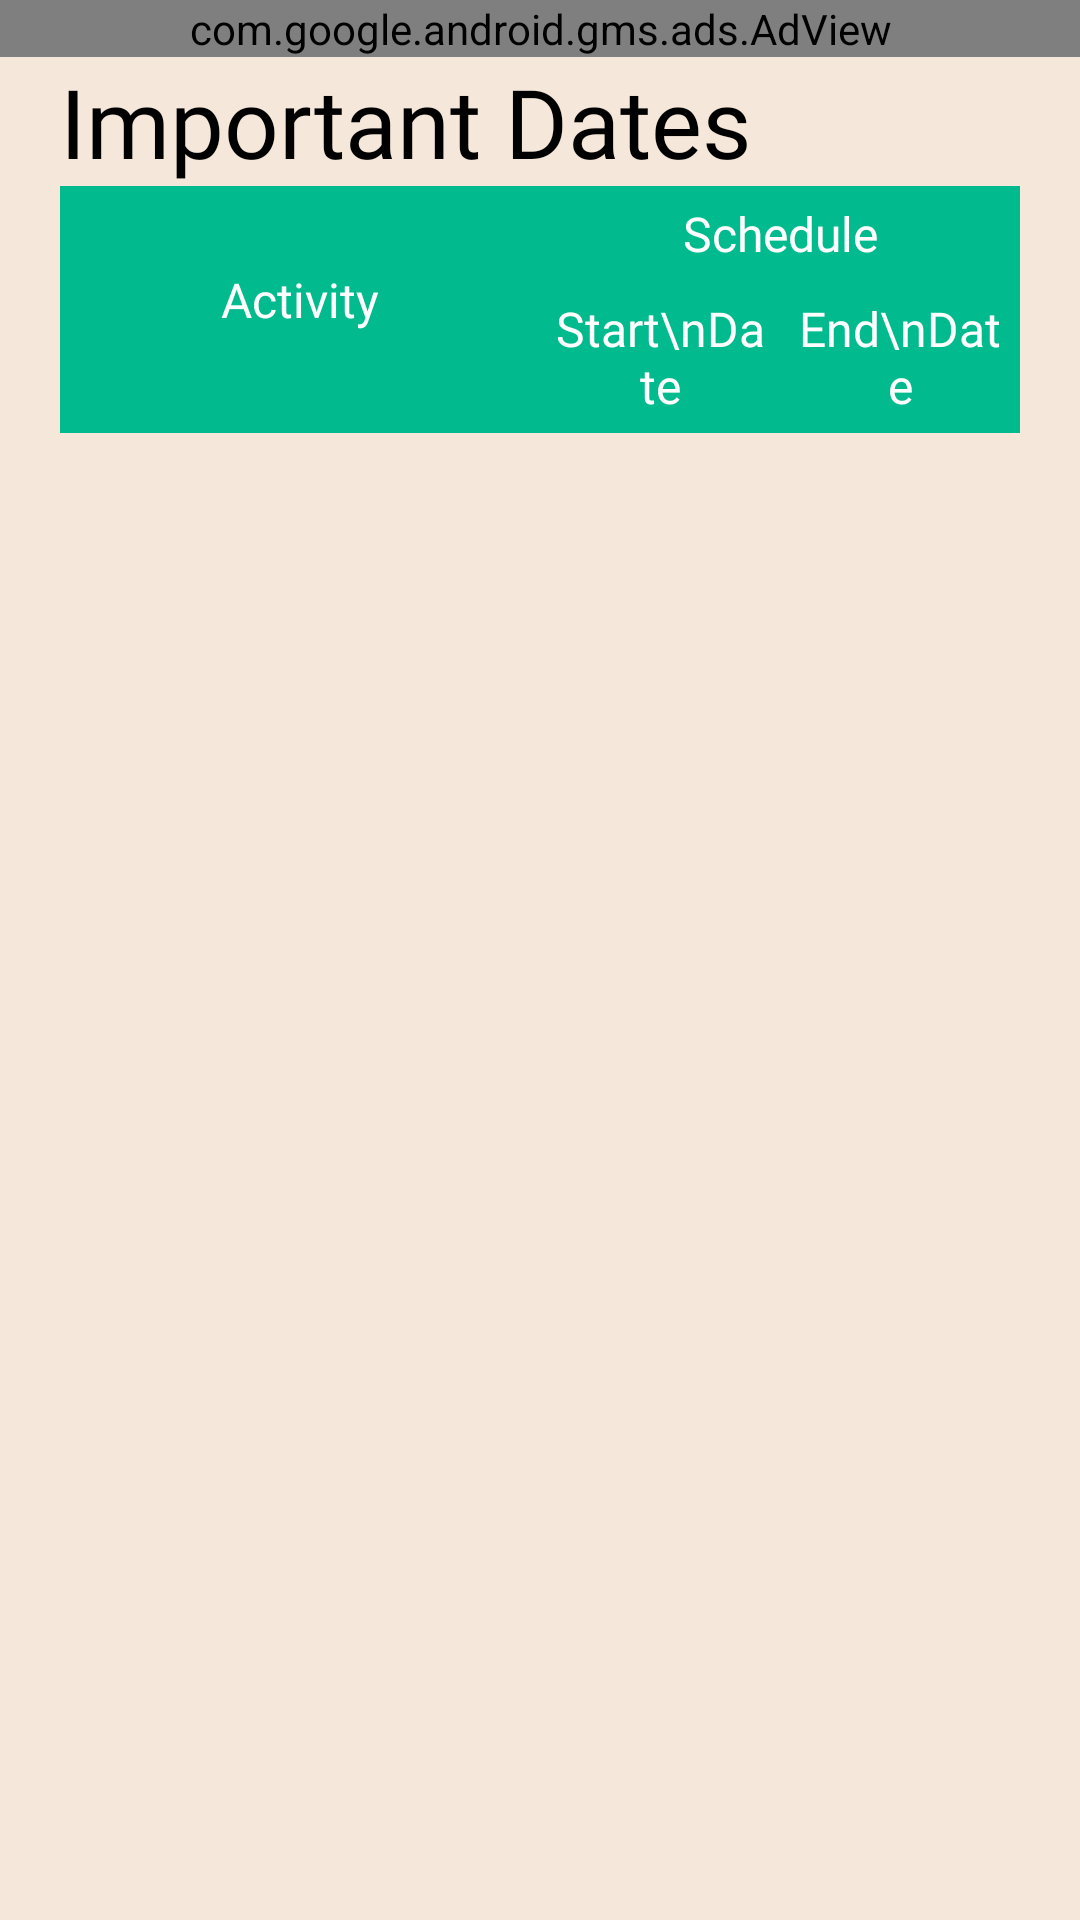

Layout XML and referenced resources for this Android screen:
<!-- AndroidManifest.xml: application theme Theme.CutoffBPharmacy -->
<!-- res/layout/activity_important_dates.xml -->
<?xml version="1.0" encoding="utf-8"?>
<LinearLayout xmlns:android="http://schemas.android.com/apk/res/android"
    xmlns:tools="http://schemas.android.com/tools"
    android:layout_width="match_parent"
    android:layout_height="match_parent"
    android:background="#f5e8da"
    android:orientation="vertical"
    tools:context="com.codizcdp.cutoffbpharmacy.ImportantDatesActivity">

    <com.google.android.gms.ads.AdView xmlns:ads="http://schemas.android.com/apk/res-auto"
        android:id="@+id/adView"
        android:layout_width="match_parent"
        android:layout_height="wrap_content"
        ads:adSize="SMART_BANNER"
        ads:adUnitId="ca-app-pub-1633130796309608/7785456873"/>

    <TextView
        android:id="@+id/tvInfo"
        android:layout_width="wrap_content"
        android:layout_height="wrap_content"
        android:layout_gravity="center_vertical"
        android:layout_marginStart="20dp"
        android:layout_marginEnd="20dp"
        android:fontFamily="@font/poppins_medium"
        android:text="Important Dates"
        android:textColor="@color/black"
        android:textSize="32sp" />

    <TableLayout
        android:layout_width="match_parent"
        android:layout_height="wrap_content"
        android:layout_marginStart="20dp"
        android:layout_marginEnd="20dp">

        <TableRow android:background="#01ba8e">

            <TextView
                android:layout_width="0dp"
                android:layout_height="match_parent"
                android:layout_weight="5"
                android:gravity="center"
                android:padding="5dp"
                android:textColor="@color/white"
                android:textSize="16sp" />

            <TextView
                android:layout_width="0dp"
                android:layout_height="wrap_content"
                android:layout_weight="5"
                android:fontFamily="@font/poppins_medium"
                android:gravity="center"
                android:padding="5dp"
                android:text="Schedule"
                android:textColor="@color/white"
                android:textSize="16sp" />

        </TableRow>

        <TableRow android:background="#01ba8e">

            <TextView
                android:layout_width="0dp"
                android:layout_height="wrap_content"
                android:layout_marginTop="-10dp"
                android:layout_weight="5"
                android:fontFamily="@font/poppins_medium"
                android:gravity="center"
                android:padding="5dp"
                android:text="Activity"
                android:textColor="@color/white"
                android:textSize="16sp" />

            <TextView
                android:layout_width="0dp"
                android:layout_height="wrap_content"
                android:layout_weight="2.5"
                android:fontFamily="@font/poppins_medium"
                android:gravity="center"
                android:padding="5dp"
                android:text="Start\nDate"
                android:textColor="@color/white"
                android:textSize="16sp" />

            <TextView
                android:layout_width="0dp"
                android:layout_height="wrap_content"
                android:layout_weight="2.5"
                android:fontFamily="@font/poppins_medium"
                android:gravity="center"
                android:padding="5dp"
                android:text="End\nDate"
                android:textColor="@color/white"
                android:textSize="16sp" />

        </TableRow>

    </TableLayout>

    <androidx.core.widget.NestedScrollView
        android:layout_width="match_parent"
        android:layout_height="wrap_content">

        <TableLayout
            android:id="@+id/tlRow"
            android:layout_width="match_parent"
            android:layout_height="wrap_content"
            android:layout_marginStart="20dp"
            android:layout_marginEnd="20dp" />

    </androidx.core.widget.NestedScrollView>

</LinearLayout>
<!-- resources referenced by this layout -->
<resources>
  <style name="Theme.CutoffBPharmacy" parent="Theme.MaterialComponents.DayNight.NoActionBar">
          
          <item name="colorPrimary">@color/purple_500</item>
          <item name="colorPrimaryVariant">@color/purple_700</item>
          <item name="colorOnPrimary">@color/white</item>
          
          <item name="colorSecondary">@color/teal_200</item>
          <item name="colorSecondaryVariant">@color/teal_700</item>
          <item name="colorOnSecondary">@color/black</item>
          
          <item name="android:statusBarColor">?attr/colorPrimaryVariant</item>
          
      </style>
  <!-- not gathered from this repository: default colours our renderer supplied (Android Studio template values) -->
  <color name="purple_500">#FF6200EE</color>
  <color name="purple_700">#FF3700B3</color>
  <color name="teal_200">#FF03DAC5</color>
  <color name="teal_700">#FF018786</color>
  <color name="black">#FF000000</color>
  <color name="white">#FFFFFFFF</color>
</resources>
